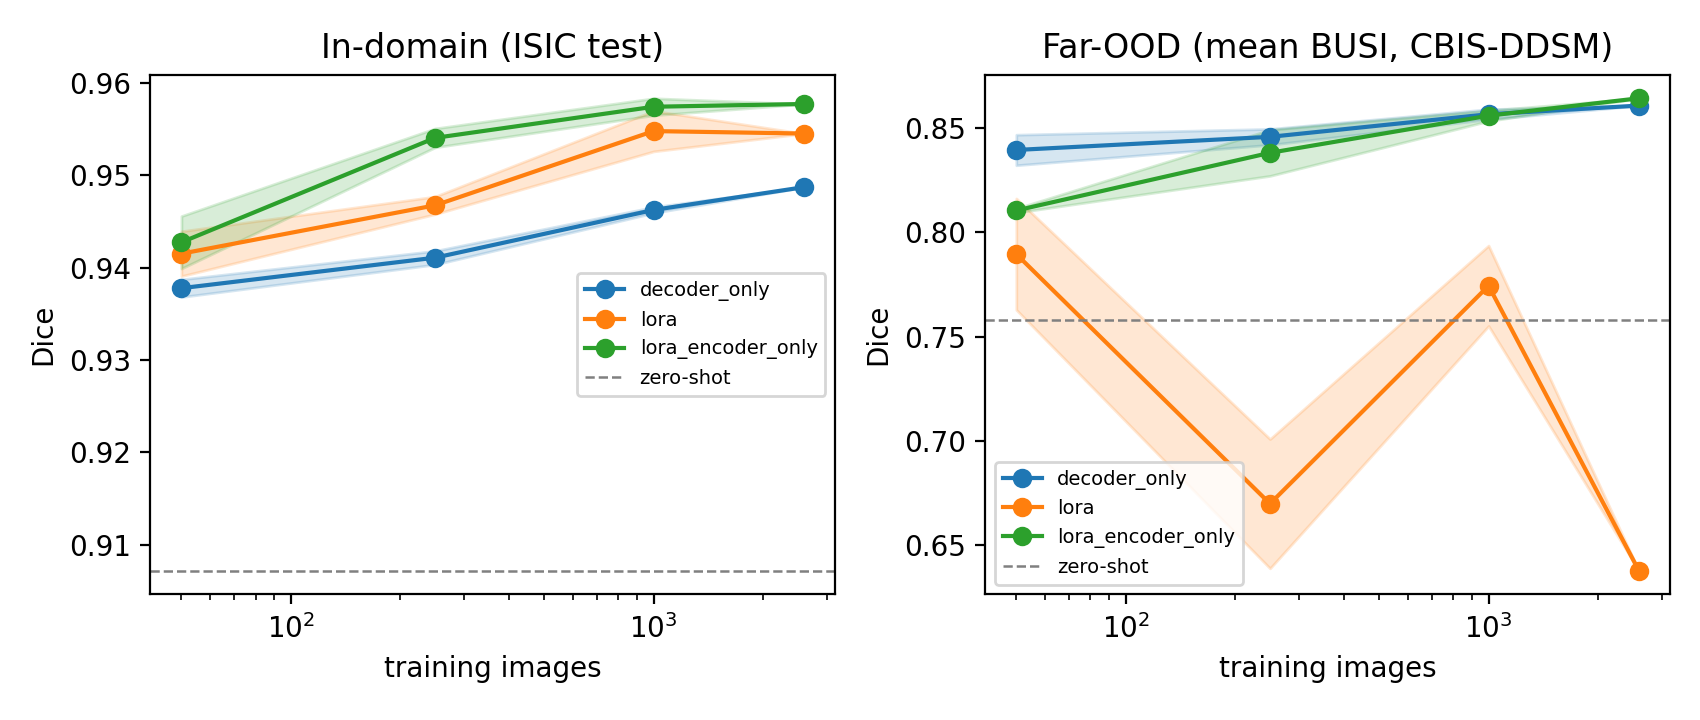

The file beside this chart, header and first rows:
method, budget, n_seeds, id_dice_mean, id_dice_std, far_ood_dice_mean, far_ood_dice_std
decoder_only, 50, 3, 0.9378, 0.0009504, 0.8396, 0.007321
decoder_only, 250, 3, 0.9411, 0.0007371, 0.8458, 0.003805
decoder_only, 1000, 3, 0.9462, 0.0003215, 0.8567, 0.002425
decoder_only, 2595, 1, 0.9487, , 0.8609, 
lora, 50, 3, 0.9415, 0.002427, 0.7896, 0.02671
lora, 250, 3, 0.9467, 0.0009504, 0.6698, 0.03102
lora, 1000, 3, 0.9548, 0.002194, 0.7744, 0.01929
lora, 2595, 1, 0.9545, , 0.6377, 
lora_encoder_only, 50, 3, 0.9427, 0.002836, 0.8105, 0.001007
lora_encoder_only, 250, 3, 0.954, 0.001021, 0.8382, 0.01106
lora_encoder_only, 1000, 3, 0.9574, 0.0009165, 0.856, 0.002543
lora_encoder_only, 2595, 1, 0.9577, , 0.8643, 
